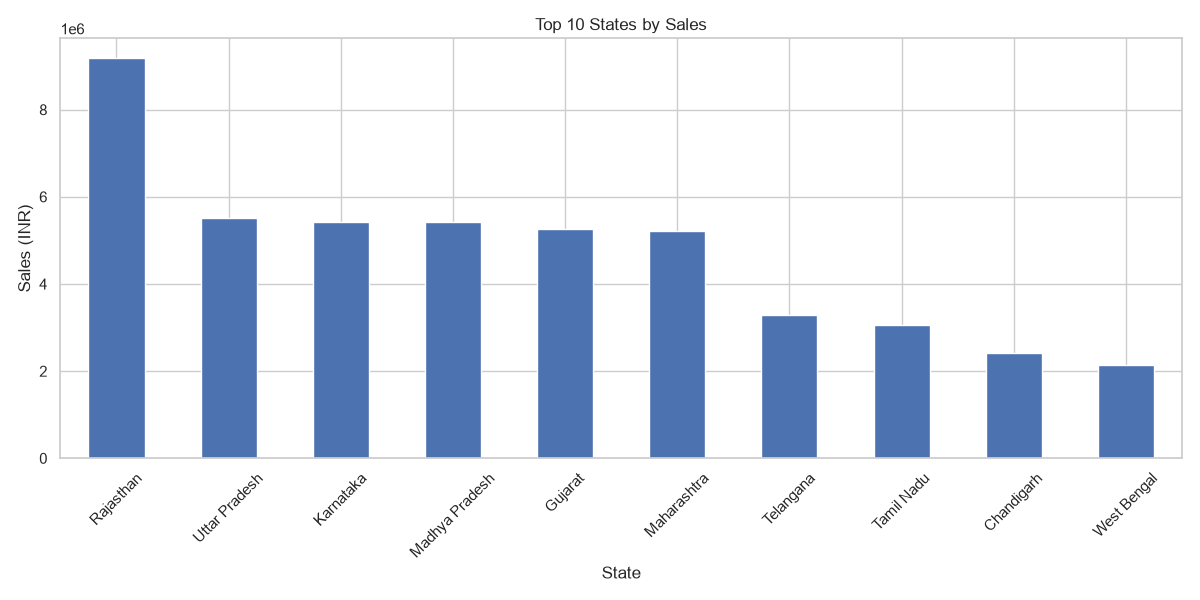

The table this chart was drawn from, first rows:
state, sales
Rajasthan, 9174409
Uttar Pradesh, 5518863
Karnataka, 5432235
Madhya Pradesh, 5428112
Gujarat, 5258091
Maharashtra, 5219972
Telangana, 3296056
Tamil Nadu, 3065108
Chandigarh, 2406797
West Bengal, 2129698
Delhi, 2064806
